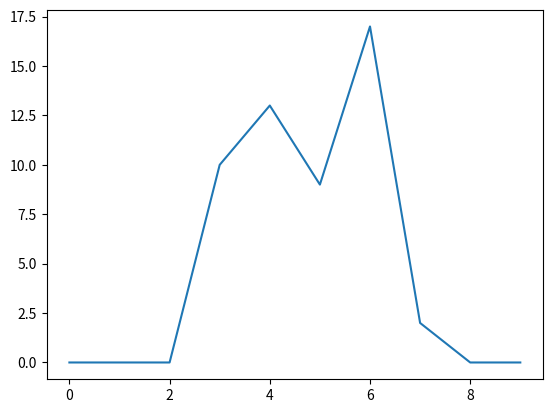

The script that saved this image:

import matplotlib.pyplot as plt


s='''
5 3 3 6 4 4 4 5 4 4 7 6 6 6 6 6 6 5 6 6 4 6 5 3 3 3 4 6 4 4 3 3 5 6 6 6 3 3 7 4 5 4 5 6 5 4 6 6 4 3 5
'''

lst=[int(x) for x in s.split()]
count=[lst.count(x) for x in range(0,10)]

print(count)

plt.plot(count)
plt.show()
